The GitHub repository Raihan2503/capstone-ml contains a labelled image folder "capstone-ml" with 8 categories: antik, jung sarat, lasem, lauk handak, lima sekebar, mata kibau, pucuk rebung, ujung sarat. Examples follow, each with its label.

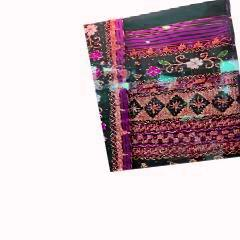
Label: antik

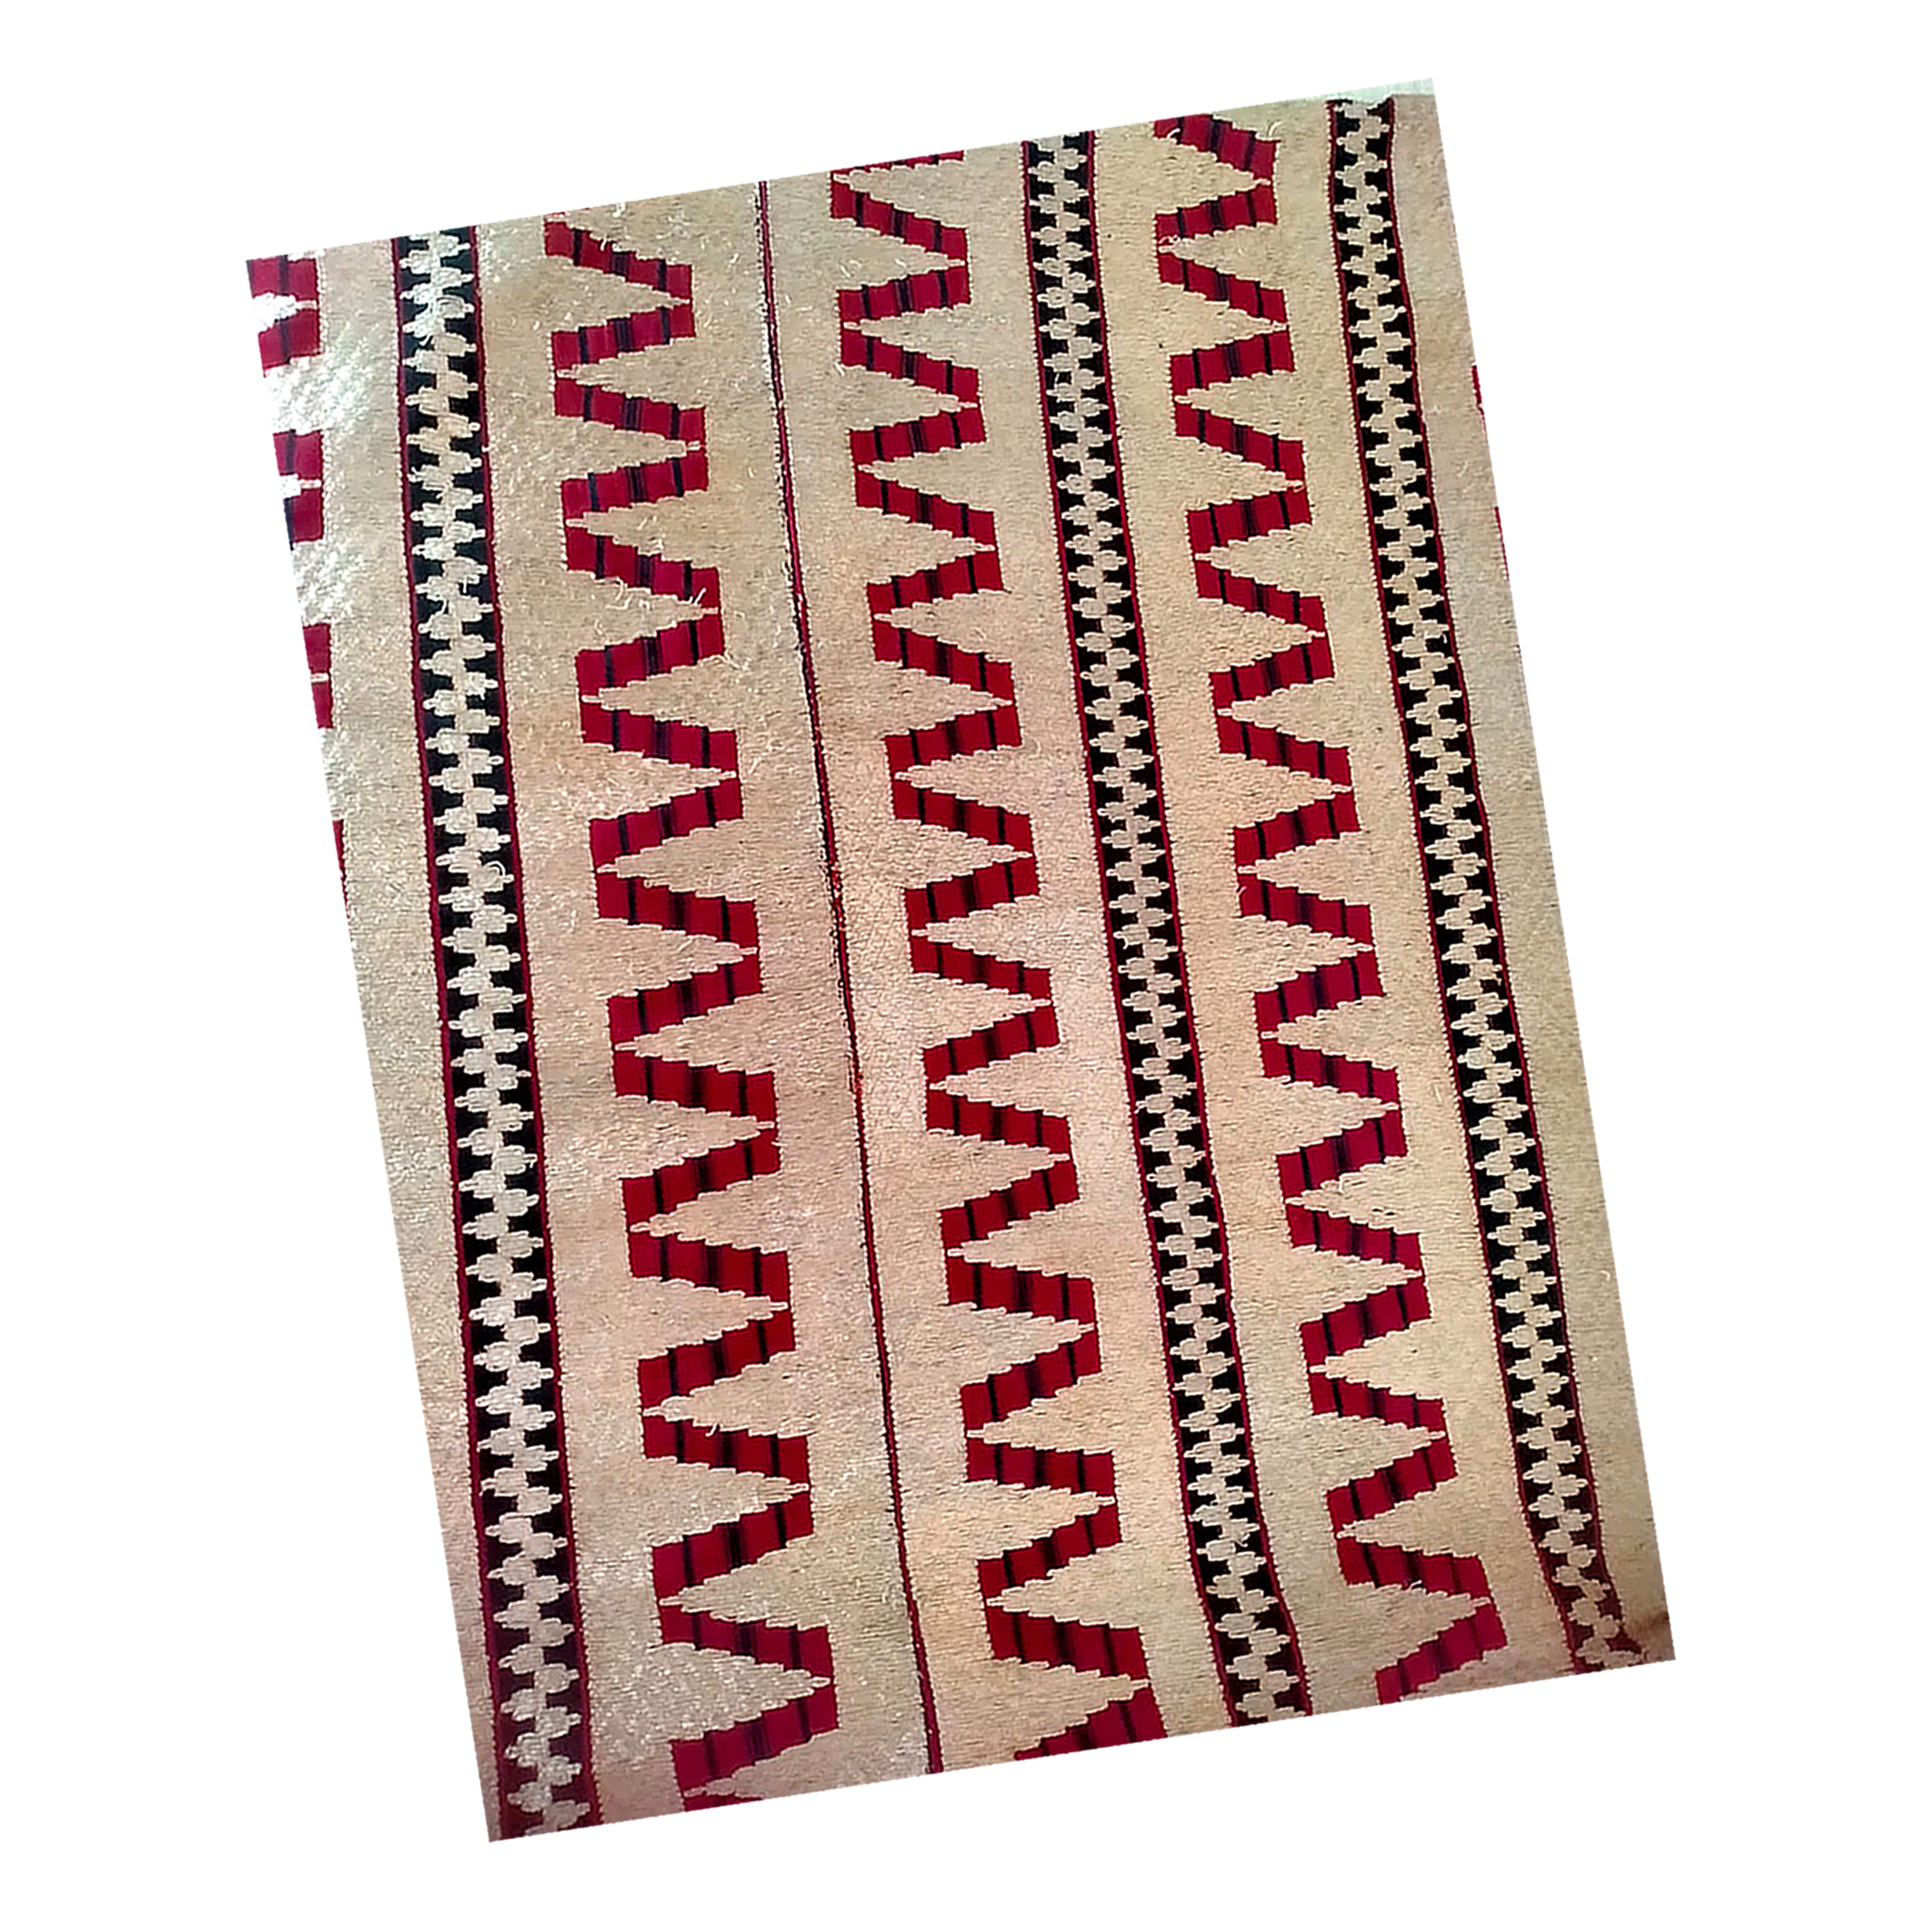
Label: pucuk rebung

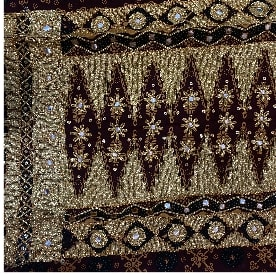
Label: lasem

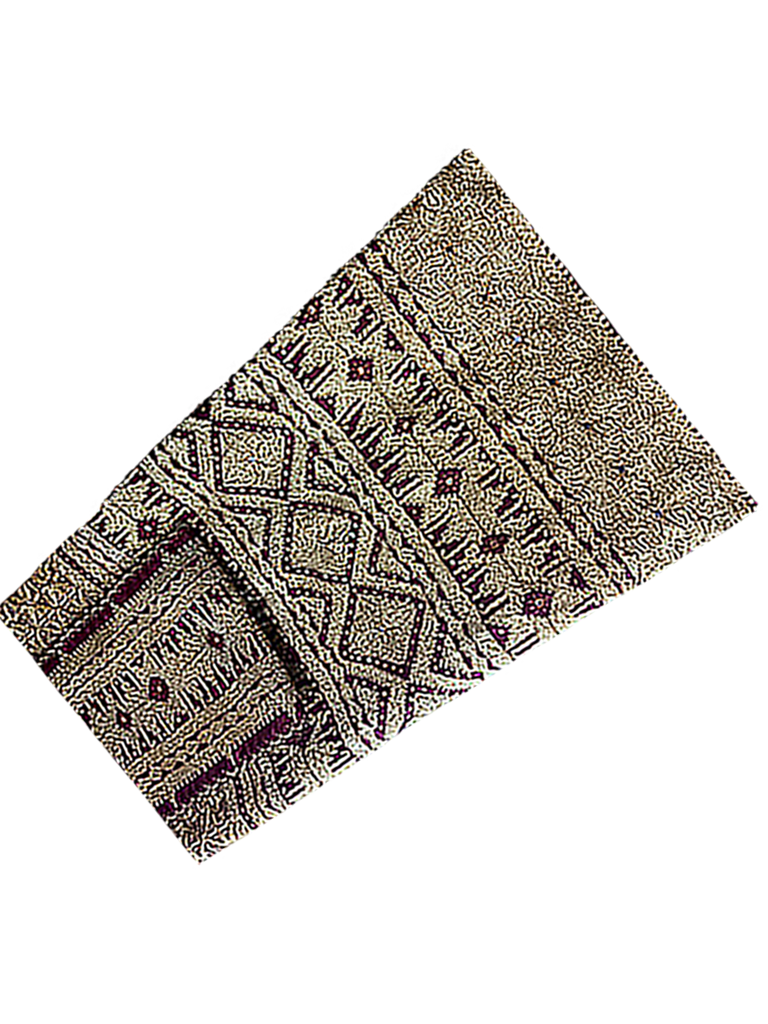
Label: lima sekebar

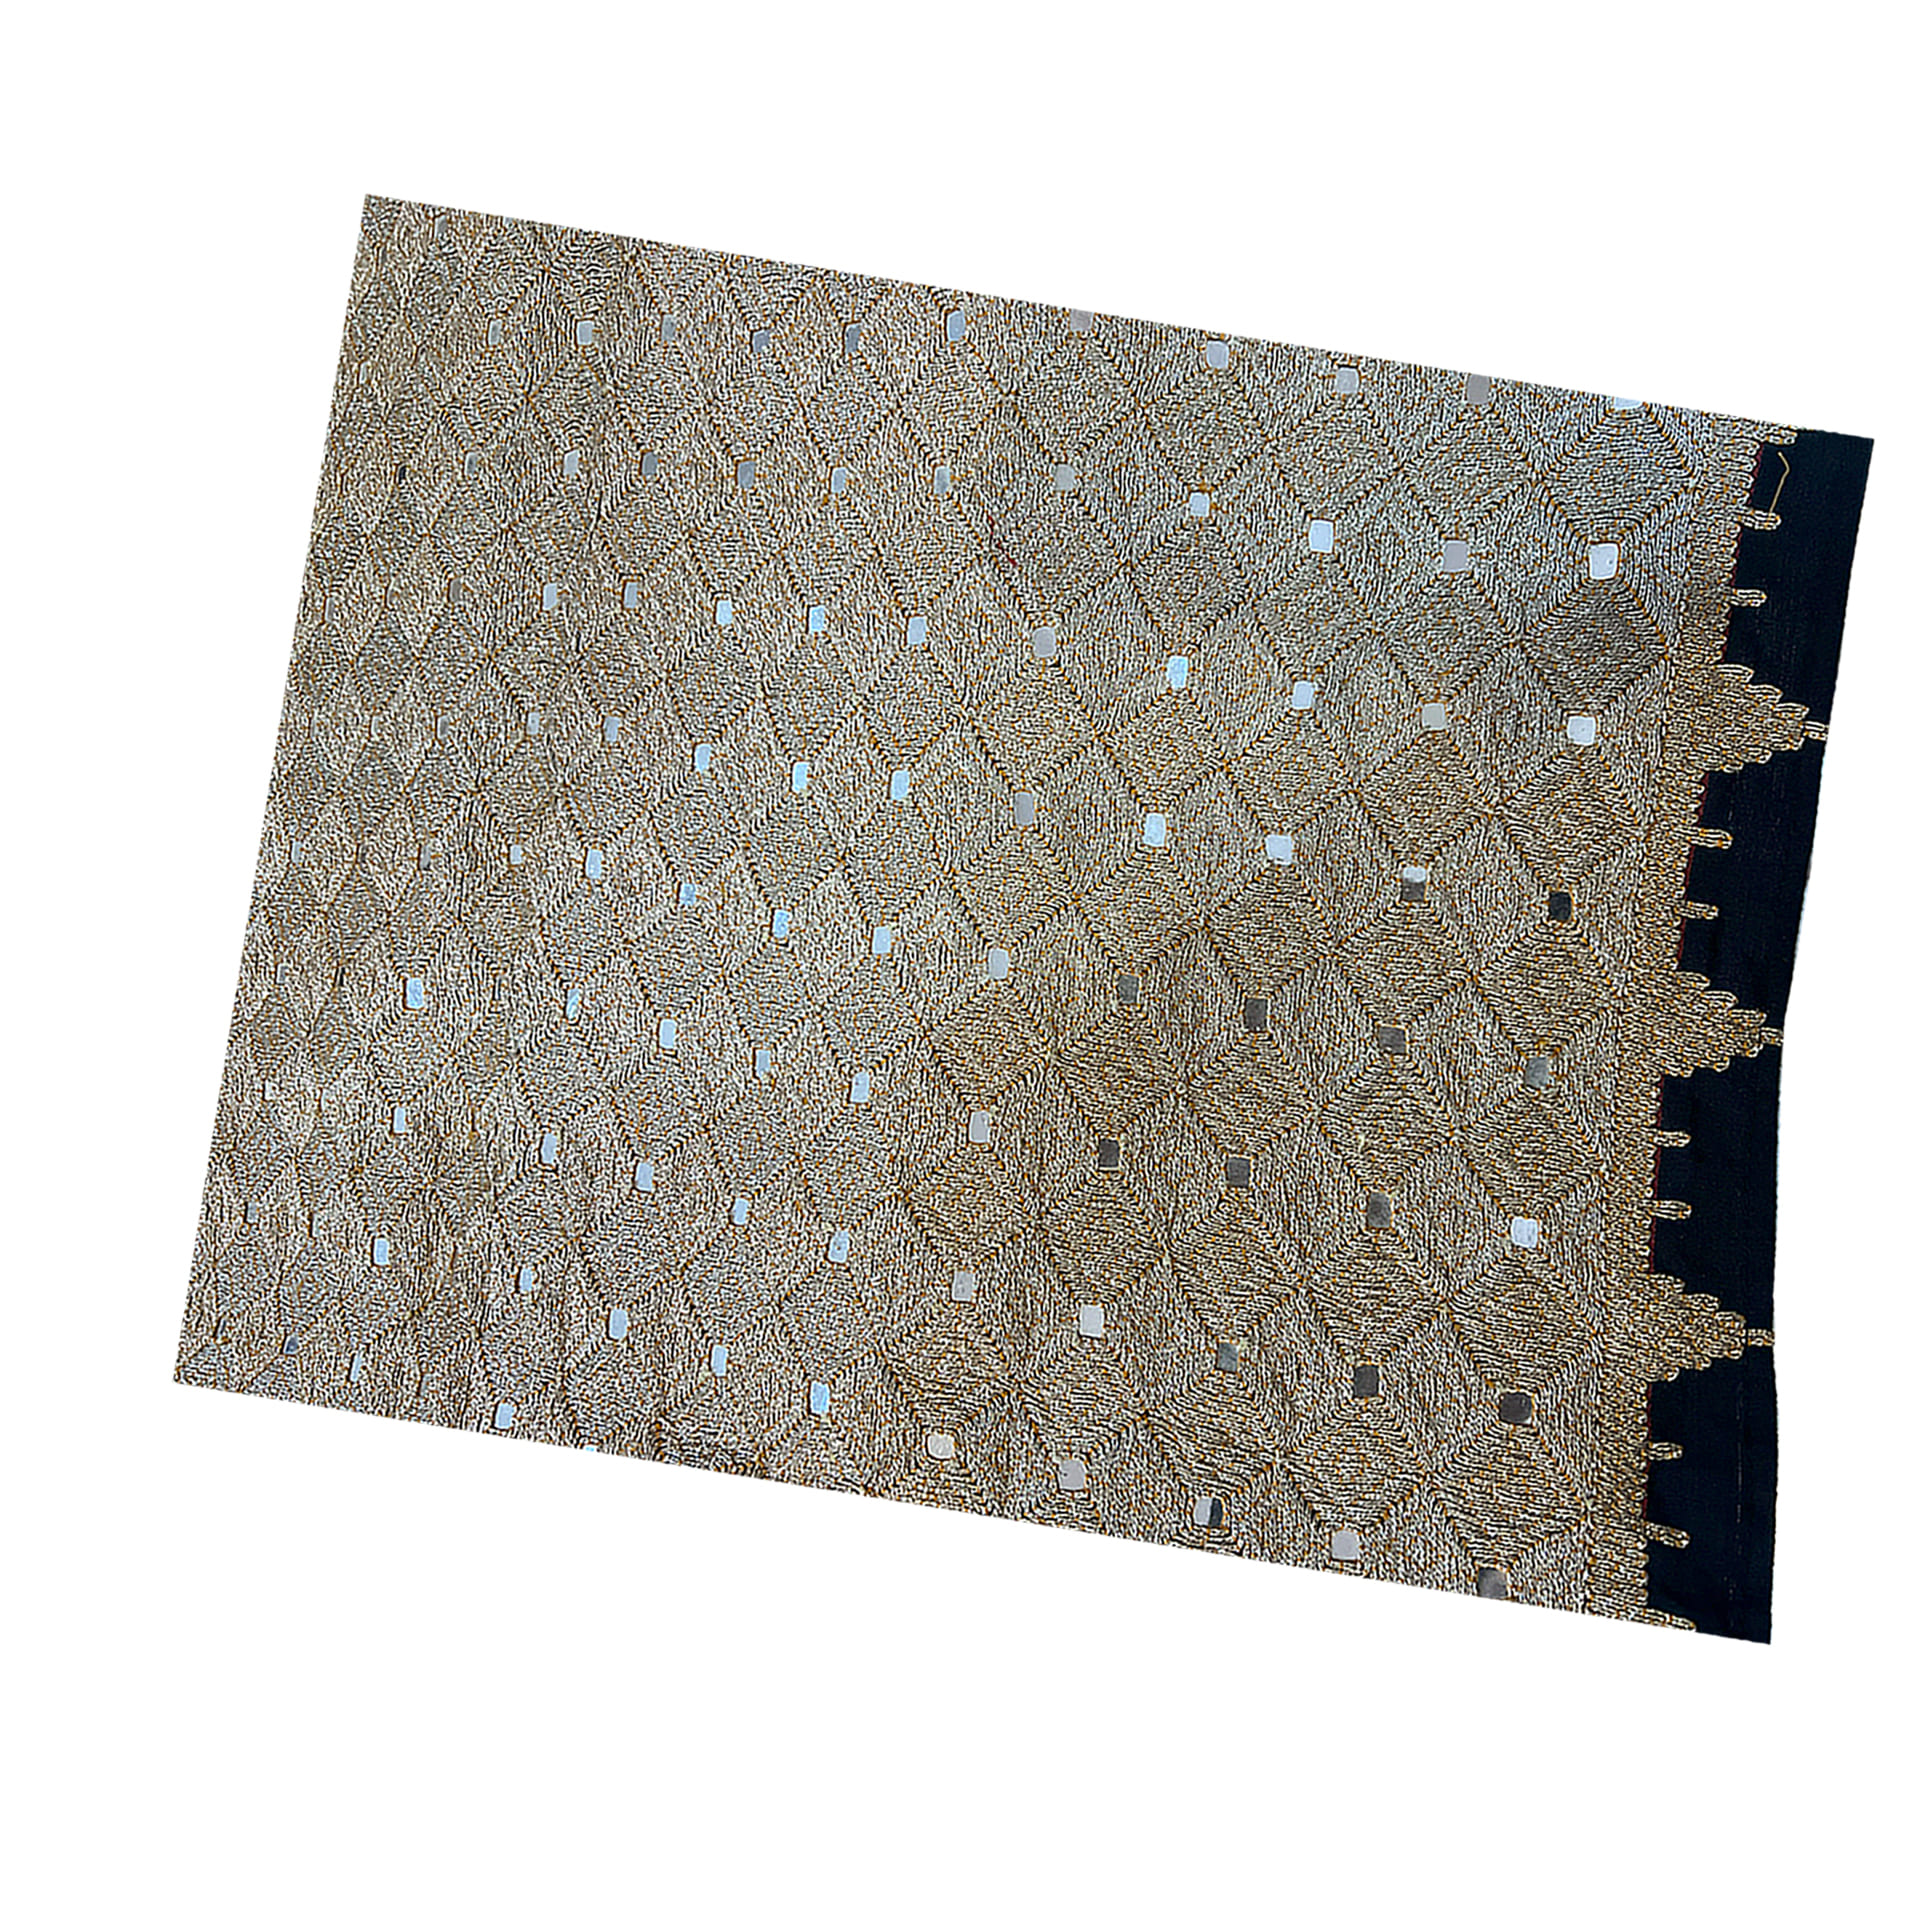
Label: mata kibau

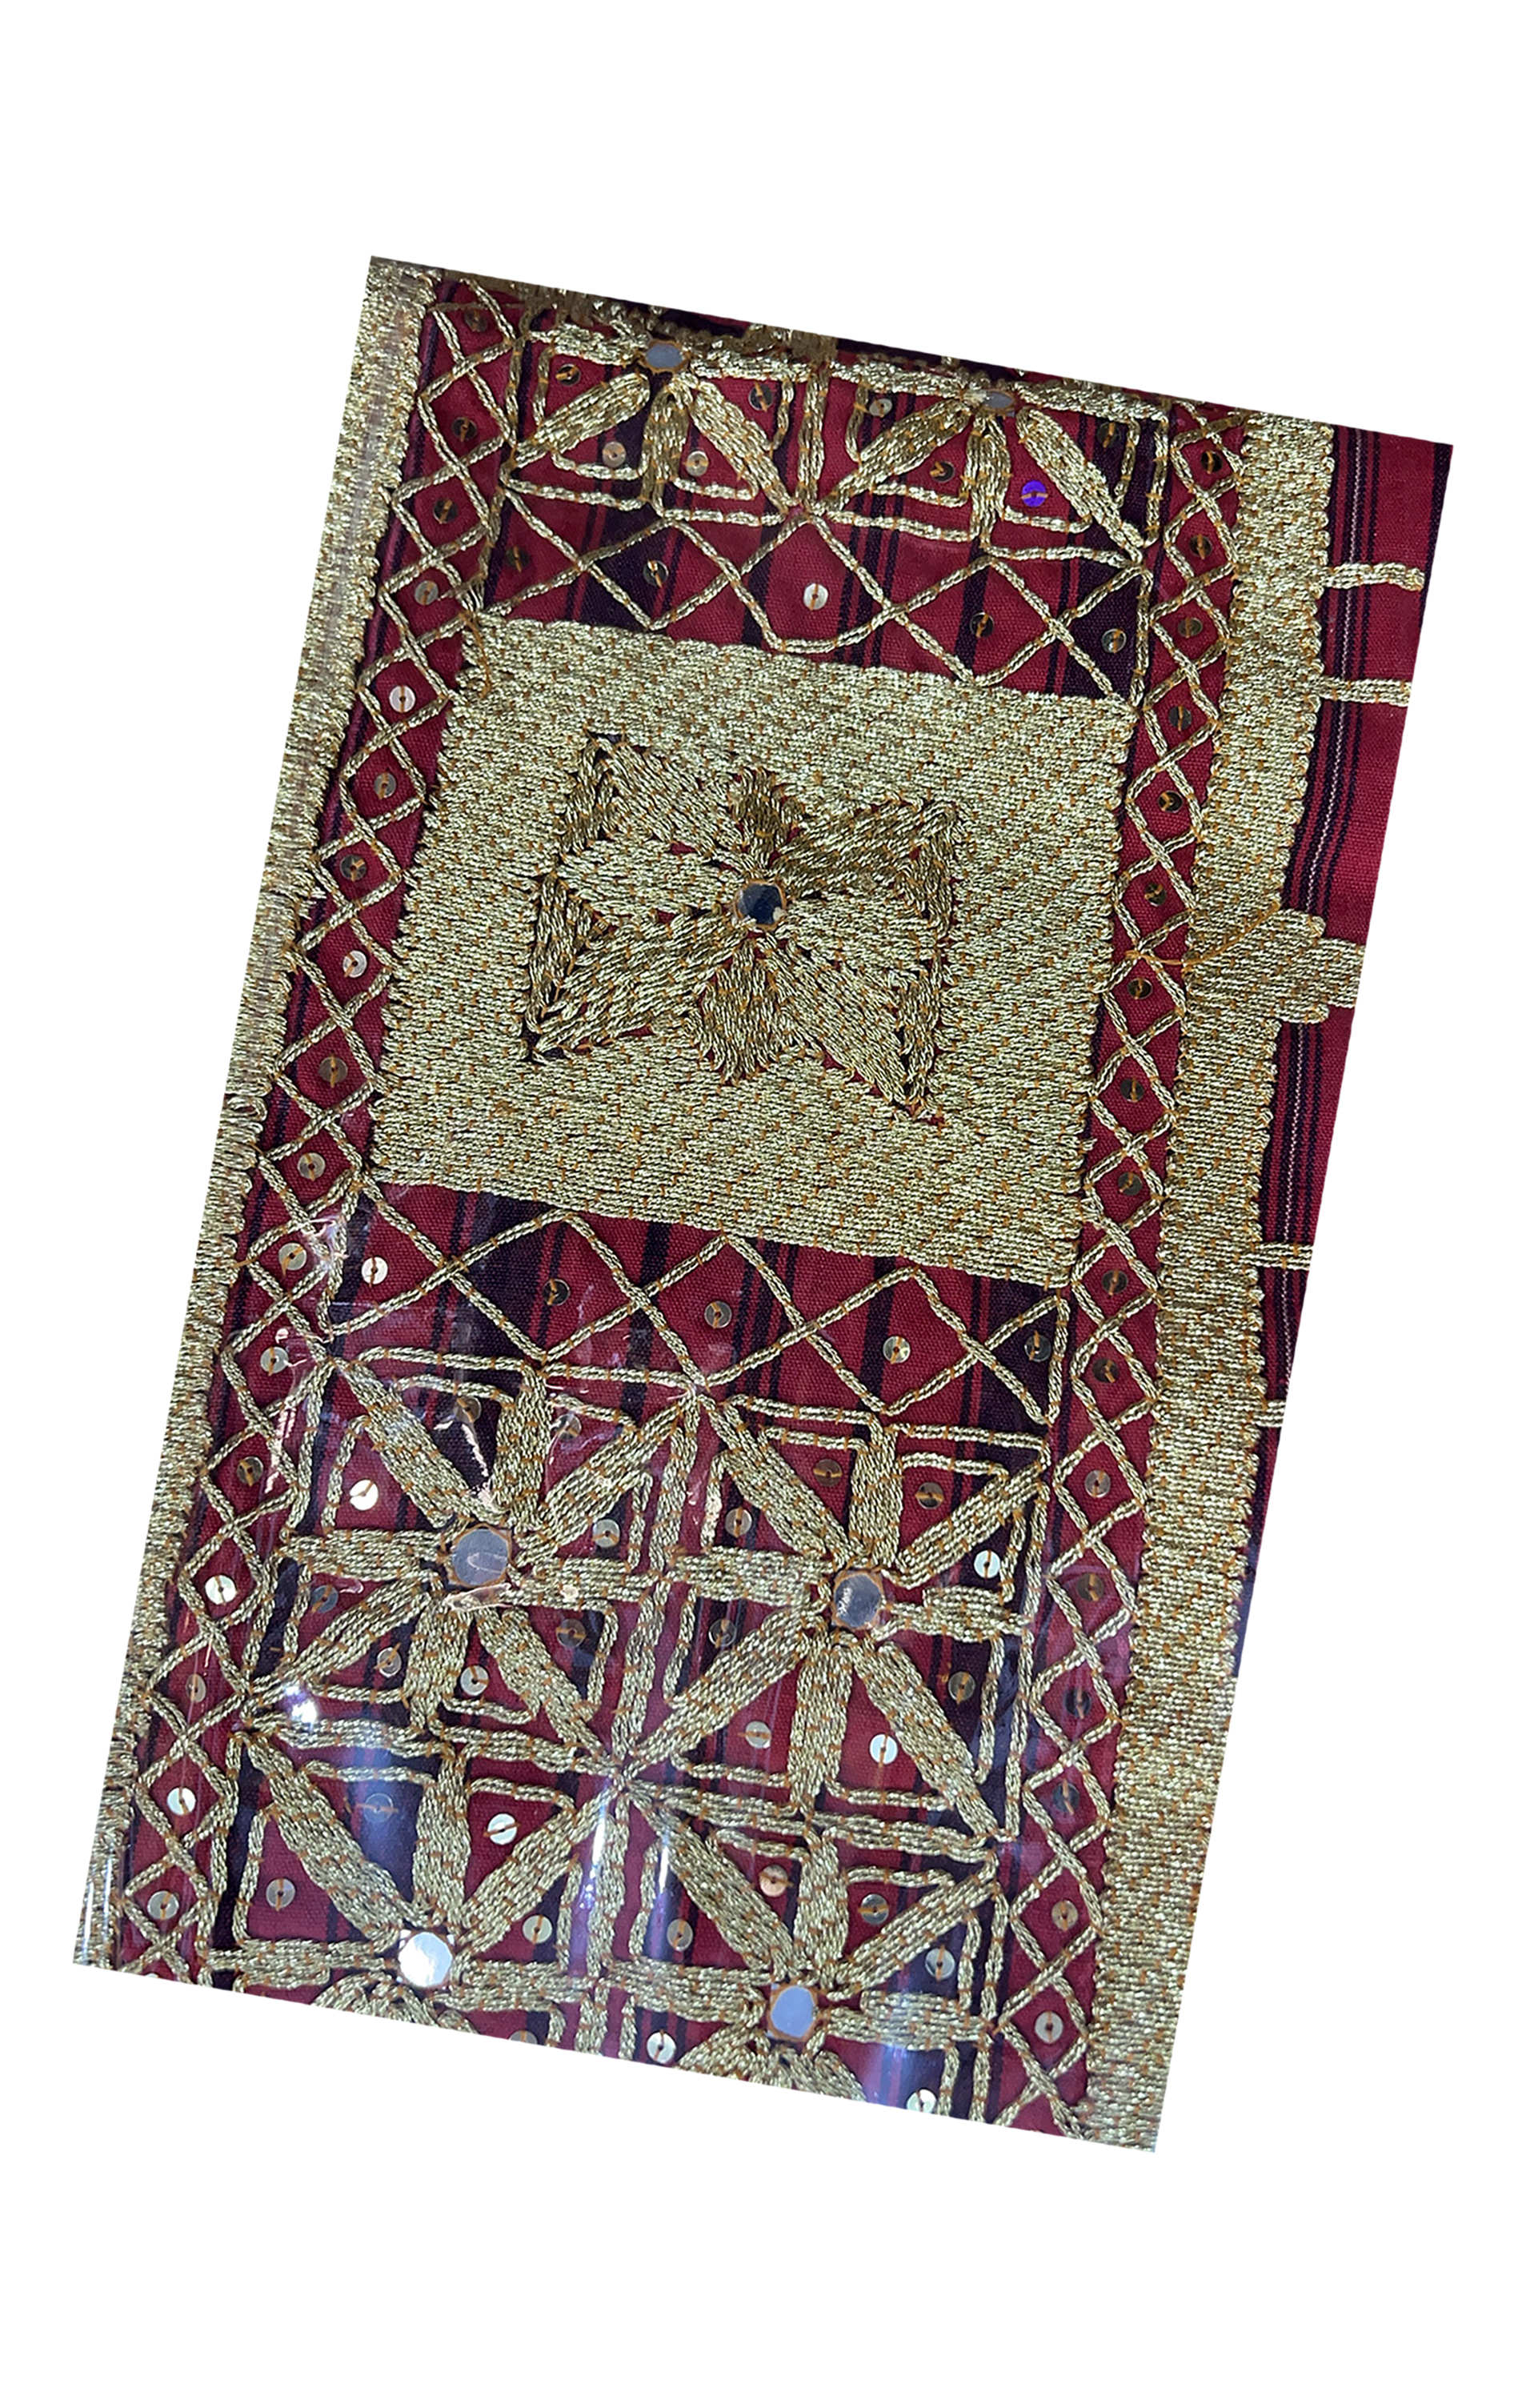
Label: jung sarat
